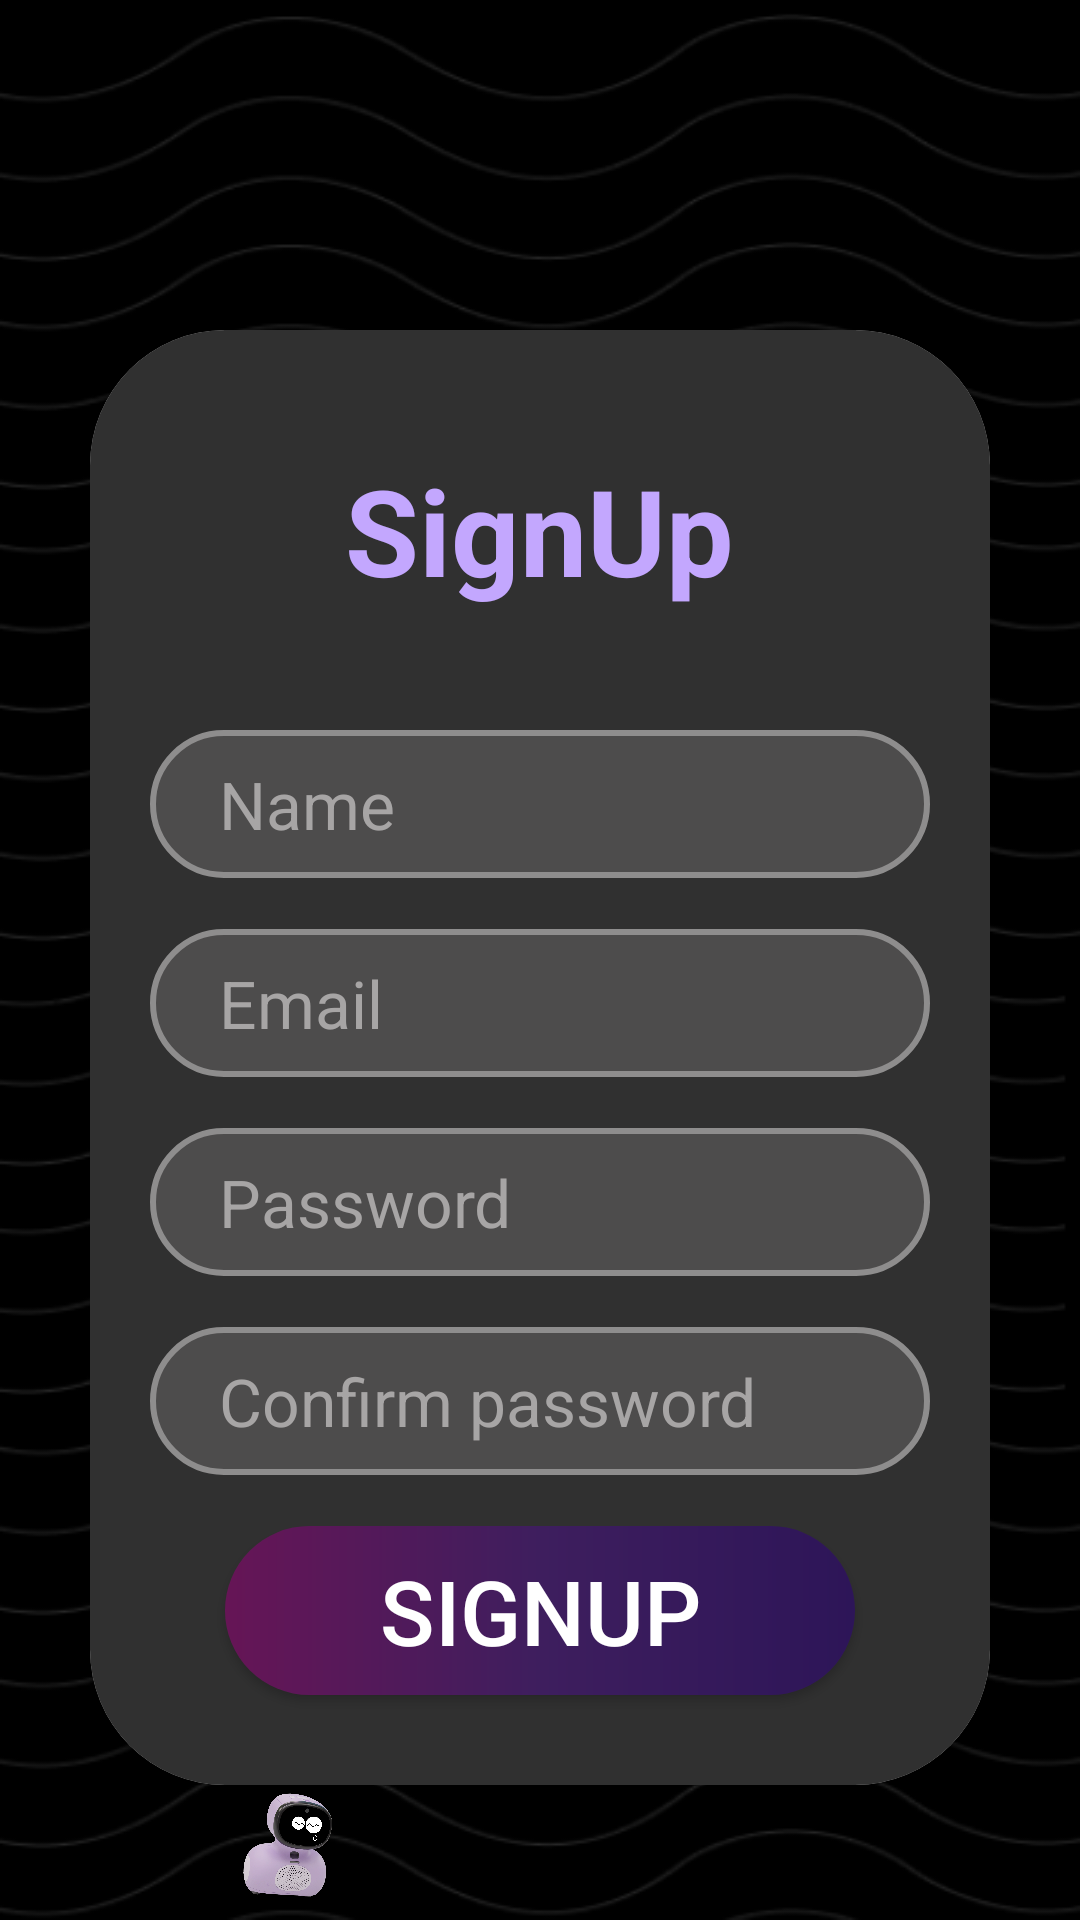

Produce the Android XML layout that renders to this screen, including the resource entries it uses.
<!-- AndroidManifest.xml: application theme Theme.Samagam -->
<!-- res/layout/activity_signup.xml -->
<?xml version="1.0" encoding="utf-8"?>
<LinearLayout xmlns:android="http://schemas.android.com/apk/res/android"
    xmlns:app="http://schemas.android.com/apk/res-auto"
    xmlns:tools="http://schemas.android.com/tools"
    android:layout_width="match_parent"
    android:layout_height="match_parent"
    android:orientation="vertical"
    tools:context=".Activity.SignupActivity"
    android:background="@drawable/signup_background">
<LinearLayout
    android:layout_width="match_parent"
    android:layout_height="wrap_content"
    android:orientation="vertical"
    tools:ignore="UselessParent"
    android:layout_marginLeft="30dp"
    android:layout_marginTop="110dp"
    android:layout_marginRight="30dp">

    <androidx.cardview.widget.CardView
        android:layout_width="match_parent"
        android:layout_height="wrap_content"
        android:background="#303030"
        app:cardCornerRadius="45dp">

        <LinearLayout
            android:layout_width="match_parent"
            android:layout_height="wrap_content"
            android:orientation="vertical"
            tools:ignore="UselessParent"
            android:background="#303030">

        <TextView
            android:layout_width="wrap_content"
            android:layout_height="wrap_content"
            android:layout_gravity="center"
            android:layout_marginTop="@dimen/_40sdp"
            android:layout_marginBottom="@dimen/_20sdp"
            android:text="SignUp"
            android:textStyle="bold"
            android:textColor="#C3A7FE"
            android:textSize="@dimen/_40sdp" />

        <EditText
            android:id="@+id/etName"
            android:layout_width="match_parent"
            android:layout_height="wrap_content"
            android:background="@drawable/input_box"
            android:layout_marginTop="20dp"
            android:layout_marginStart="20dp"
            android:layout_marginEnd="20dp"
            android:textColor="@color/white"
            android:textColorHint="#A7A5A5"
            android:textSize="22sp"
            android:paddingStart="23dp"
            android:paddingEnd="23dp"
            android:paddingBottom="10dp"
            android:paddingTop="10dp"
            android:ems="10"
            android:hint="Name"
            android:inputType="text"/>

        <EditText
            android:id="@+id/etEmail"
            android:layout_width="match_parent"
            android:layout_height="wrap_content"
            android:ems="10"
            android:hint="Email"
            android:inputType="textEmailAddress"
            android:background="@drawable/input_box"
            android:layout_marginTop="17dp"
            android:layout_marginStart="20dp"
            android:layout_marginEnd="20dp"
            android:textColor="@color/white"
            android:textColorHint="#A7A5A5"
            android:textSize="22sp"
            android:paddingStart="23dp"
            android:paddingEnd="23dp"
            android:paddingBottom="10dp"
            android:paddingTop="10dp"/>

        <EditText
            android:id="@+id/etPass"
            android:layout_width="match_parent"
            android:layout_height="wrap_content"
            android:ems="10"
            android:hint="Password"
            android:inputType="textPassword"
            android:background="@drawable/input_box"
            android:layout_marginTop="17dp"
            android:layout_marginStart="20dp"
            android:layout_marginEnd="20dp"
            android:textColor="@color/white"
            android:textColorHint="#A7A5A5"
            android:textSize="22sp"
            android:paddingStart="23dp"
            android:paddingEnd="23dp"
            android:paddingBottom="10dp"
            android:paddingTop="10dp"/>

        <EditText
            android:id="@+id/etConfirmPass"
            android:layout_width="match_parent"
            android:layout_height="wrap_content"
            android:background="@drawable/input_box"
            android:layout_marginTop="17dp"
            android:layout_marginStart="20dp"
            android:layout_marginEnd="20dp"
            android:textColor="@color/white"
            android:textColorHint="#A7A5A5"
            android:textSize="22sp"
            android:paddingStart="23dp"
            android:paddingEnd="23dp"
            android:paddingBottom="10dp"
            android:paddingTop="10dp"
            android:ems="10"
            android:hint="Confirm password"
            android:inputType="textPassword"/>

        <Button
            android:id="@+id/btnSignUp"
            android:layout_width="match_parent"
            android:layout_height="wrap_content"
            android:layout_marginStart="45dp"
            android:layout_marginTop="17dp"
            android:layout_marginEnd="45dp"
            android:layout_marginBottom="30dp"
            android:background="@drawable/buttons_color"
            android:gravity="center"
            android:paddingTop="8dp"
            android:paddingBottom="8dp"
            android:textColor="@color/white"
            android:textSize="30sp"
            android:text="Signup"/>
        </LinearLayout>
    </androidx.cardview.widget.CardView>
</LinearLayout>

    <RelativeLayout
        android:id="@+id/home"
        android:layout_width="match_parent"
        android:layout_height="match_parent">

        <ImageView
            android:layout_width="194dp"
            android:layout_height="128dp"
            android:layout_alignParentStart="true"
            android:layout_alignParentBottom="true"
            android:layout_marginStart="0dp"
            android:layout_marginBottom="3dp"
            android:foregroundGravity="bottom"
            android:src="@drawable/image_for_login_page" />

        <LinearLayout
            android:layout_width="wrap_content"
            android:layout_height="60dp"
            android:layout_alignParentEnd="true"
            android:layout_alignParentBottom="true"
            android:layout_marginBottom="60dp"
            android:background="@drawable/white_left_40dp"
            android:orientation="horizontal">
            <de.hdodenhof.circleimageview.CircleImageView
                android:layout_width="50dp"
                android:layout_height="50dp"
                android:layout_marginStart="5dp"
                android:layout_marginTop="5dp"
                android:gravity="start"
                android:src="@drawable/ghost"/>

            <TextView
                android:id="@+id/redLogin"
                android:layout_width="match_parent"
                android:layout_height="wrap_content"
                android:layout_marginTop="5dp"
                android:layout_marginStart="10dp"
                android:layout_marginEnd="16dp"
                android:paddingBottom="8dp"
                android:gravity="end"
                android:text="Login"
                android:textColor="#673AB7"
                android:textSize="34sp"
                android:textStyle="bold" />
        </LinearLayout>
    </RelativeLayout>
</LinearLayout>
<!-- resources referenced by this layout -->
<resources>
  <color name="white">#FFFFFFFF</color>
  <dimen name="_20sdp">20.00dp</dimen>
  <dimen name="_40sdp">40.00dp</dimen>
  <!-- drawable buttons_color (drawable) -->
  <?xml version="1.0" encoding="utf-8"?>
  <shape xmlns:android="http://schemas.android.com/apk/res/android"
      android:shape="rectangle">
      <gradient
          android:angle="0"
          android:startColor="#661556"
          android:centerColor="#3E1E5E"
          android:endColor="#2D1558"/>
      <corners android:radius="55dp" />
  </shape>
  <!-- drawable ghost: png bitmap (drawable, 130465 bytes) -->
  <!-- drawable image_for_login_page: png bitmap (drawable, 27989 bytes) -->
  <!-- drawable input_box (drawable) -->
  <?xml version="1.0" encoding="utf-8"?>
  <shape xmlns:android="http://schemas.android.com/apk/res/android"
      android:shape="rectangle">
      <solid android:color="#4D4C4C" />
      <corners android:radius="55dp" />
      <stroke android:color="#8E8D8D" android:width="2dp"/>
  </shape>
  <!-- drawable signup_background: png bitmap (drawable, 47179 bytes) -->
  <!-- drawable white_left_40dp (drawable) -->
  <?xml version="1.0" encoding="utf-8"?>
  <shape xmlns:android="http://schemas.android.com/apk/res/android"
      android:shape="rectangle">
      <solid android:color="#000000" />
      <corners android:bottomLeftRadius="40dp"
          android:topLeftRadius="40dp"/>
  </shape>
  <style name="Theme.Samagam" parent="Base.Theme.Samagam" />
  <style name="Base.Theme.Samagam" parent="Theme.AppCompat.Light.NoActionBar">
          
          
      </style>
</resources>
